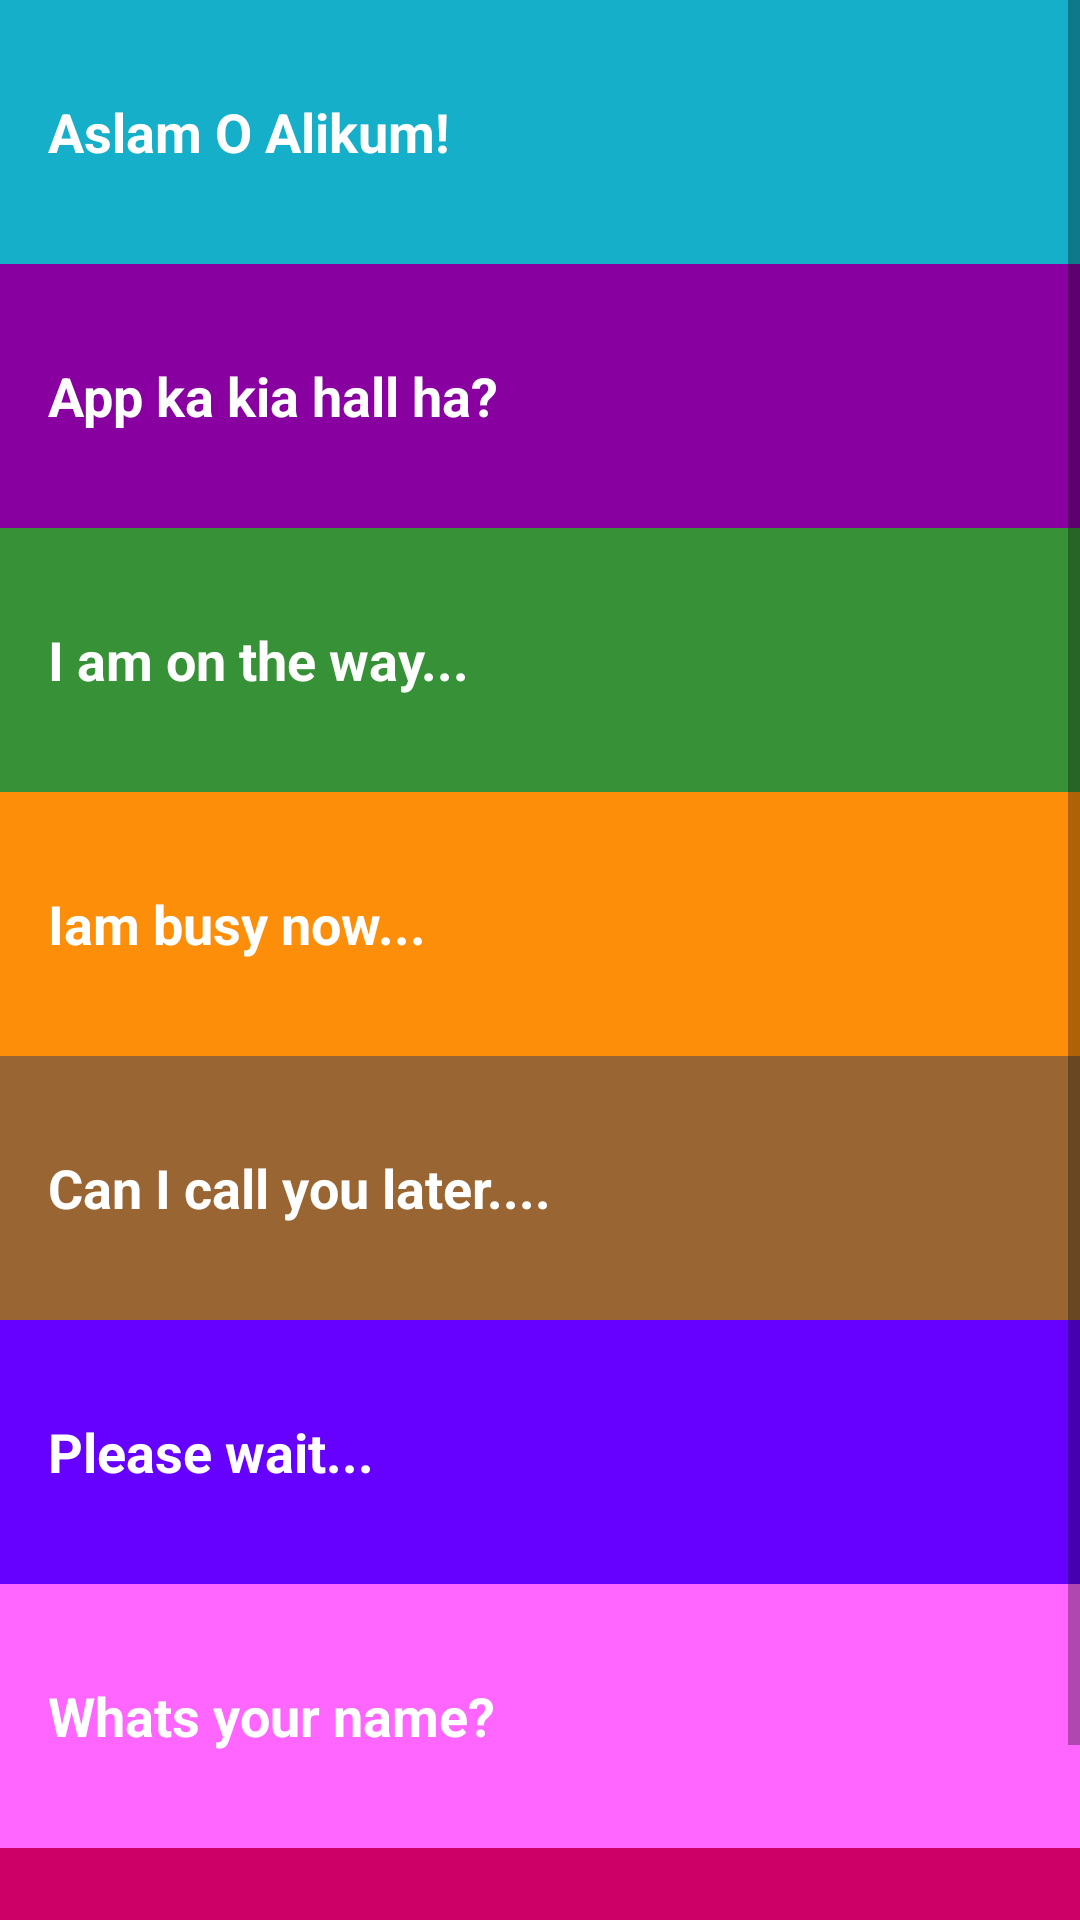

Produce the Android XML layout that renders to this screen, including the resource entries it uses.
<!-- AndroidManifest.xml: application theme AppTheme -->
<!-- res/layout/activity_phrases.xml -->
<?xml version="1.0" encoding="utf-8"?>
<ScrollView
    xmlns:android="http://schemas.android.com/apk/res/android"
    xmlns:tools="http://schemas.android.com/tools"
    android:layout_width="match_parent"
    android:layout_height="match_parent"
    tools:context=".MainActivity">
    <LinearLayout
        xmlns:android="http://schemas.android.com/apk/res/android"
        xmlns:tools="http://schemas.android.com/tools"
        android:orientation="vertical"
        android:layout_width="fill_parent"
        android:layout_height="fill_parent"
        android:background="@color/tan_background"
        >

        <TextView
            style="@style/CategoryStyle"
            android:background="@color/category_phrases"
            android:text="Aslam O Alikum!"/>


        <TextView
            style="@style/CategoryStyle"
            android:background="@color/category_colors"
            android:text="App ka kia hall ha?"/>

        <TextView
            style="@style/CategoryStyle"
            android:background="@color/category_family"
            android:text="I am on the way..."/>

        <TextView
            style="@style/CategoryStyle"
            android:background="@color/category_numbers"
            android:text="Iam busy now..."/>

        <TextView
            style="@style/CategoryStyle"
            android:background="#996633"
            android:text="Can I call you later...."/>

        <TextView
            style="@style/CategoryStyle"
            android:background="#6600ff"
            android:text="Please wait..."/>
        <TextView
            style="@style/CategoryStyle"
            android:background="#ff66ff"
            android:text="Whats your name?"/>
        <TextView
            style="@style/CategoryStyle"
            android:background="#cc0066"
            android:text="Come here..."/>
    </LinearLayout>
</ScrollView>
<!-- resources referenced by this layout -->
<resources>
  <color name="category_colors">#8800A0</color>
  <color name="category_family">#379237</color>
  <color name="category_numbers">#FD8E09</color>
  <color name="category_phrases">#16AFCA</color>
  <color name="tan_background">#FFF7DA</color>
  <style name="CategoryStyle">
          <item name="android:gravity">center_vertical</item>
          <item name="android:padding">16dp</item>
          <item name="android:layout_width">match_parent</item>
          <item name="android:layout_height">@dimen/List_item_height</item>
          <item name="android:textColor">@android:color/white</item>
          <item name="android:textStyle">bold</item>
          <item name="android:textAppearance">?android:textAppearanceMedium</item>
  
      </style>
  <style name="AppTheme" parent="Theme.AppCompat.Light.DarkActionBar">
          
          <item name="colorPrimary">@color/primary_color</item>
          <item name="colorPrimaryDark">@color/primary_dark_color</item>
      </style>
  <dimen name="List_item_height">88dp</dimen>
  <color name="primary_color">#4A312A</color>
  <color name="primary_dark_color">#2F1D1A</color>
</resources>
